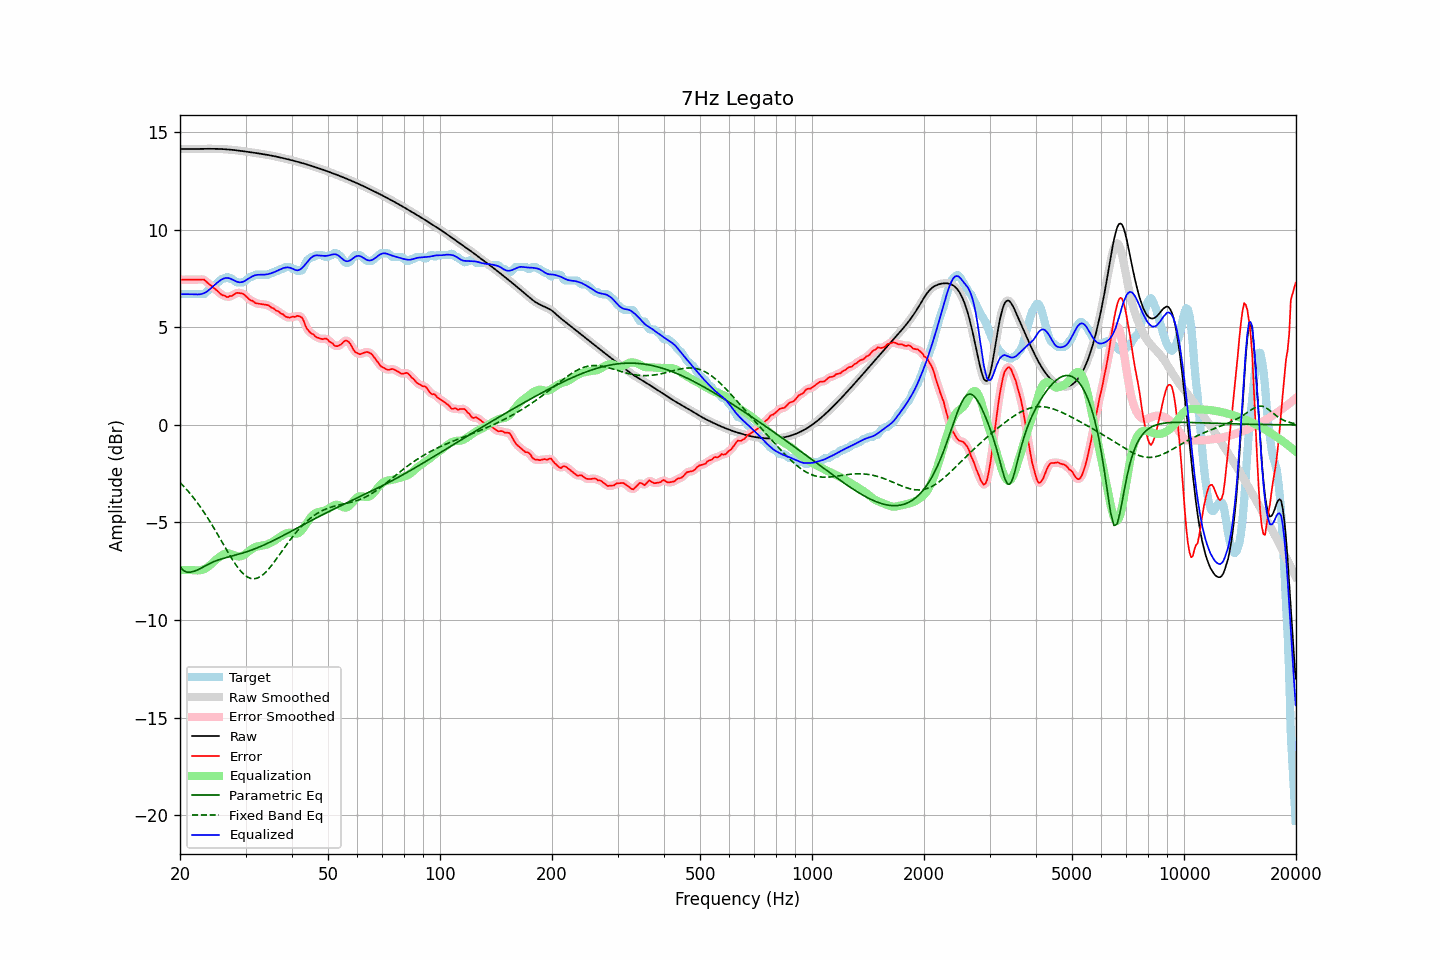

The file beside this chart, header and first rows:
frequency, raw, error, smoothed, error_smoothed, equalization, parametric_eq, fixed_band_eq, equalized_raw, equalized_smoothed, target
20.00, 14.13, 7.43, 14.13, 7.44, -7.44, -7.27, -2.95, 6.69, 6.69, 6.69
20.20, 14.13, 7.44, 14.13, 7.44, -7.44, -7.36, -3.04, 6.69, 6.69, 6.69
20.40, 14.13, 7.44, 14.13, 7.44, -7.44, -7.45, -3.12, 6.70, 6.70, 6.69
20.61, 14.13, 7.44, 14.13, 7.44, -7.44, -7.50, -3.21, 6.70, 6.70, 6.69
20.81, 14.13, 7.44, 14.13, 7.44, -7.44, -7.54, -3.30, 6.70, 6.70, 6.69
21.02, 14.13, 7.44, 14.13, 7.44, -7.44, -7.55, -3.39, 6.69, 6.69, 6.69
21.23, 14.13, 7.44, 14.13, 7.44, -7.44, -7.55, -3.49, 6.69, 6.69, 6.69
21.44, 14.13, 7.44, 14.13, 7.44, -7.44, -7.53, -3.59, 6.69, 6.69, 6.69
21.66, 14.13, 7.44, 14.13, 7.44, -7.44, -7.52, -3.69, 6.69, 6.69, 6.69
21.87, 14.13, 7.44, 14.13, 7.44, -7.45, -7.49, -3.80, 6.69, 6.69, 6.69
22.09, 14.13, 7.44, 14.13, 7.44, -7.45, -7.46, -3.90, 6.68, 6.68, 6.69
22.31, 14.14, 7.44, 14.14, 7.44, -7.46, -7.43, -4.02, 6.68, 6.68, 6.69
22.54, 14.14, 7.44, 14.14, 7.44, -7.45, -7.39, -4.13, 6.68, 6.68, 6.69
22.76, 14.14, 7.44, 14.14, 7.45, -7.44, -7.34, -4.24, 6.70, 6.70, 6.69
22.99, 14.14, 7.45, 14.14, 7.45, -7.42, -7.30, -4.36, 6.72, 6.72, 6.69
23.22, 14.14, 7.44, 14.14, 7.42, -7.39, -7.25, -4.49, 6.75, 6.75, 6.70
23.45, 14.14, 7.36, 14.14, 7.37, -7.35, -7.21, -4.61, 6.79, 6.79, 6.78
23.69, 14.14, 7.29, 14.14, 7.30, -7.30, -7.16, -4.74, 6.85, 6.85, 6.86
23.92, 14.14, 7.22, 14.14, 7.22, -7.23, -7.12, -4.87, 6.91, 6.91, 6.92
24.16, 14.14, 7.16, 14.14, 7.15, -7.16, -7.08, -5.00, 6.98, 6.98, 6.98
24.40, 14.14, 7.08, 14.14, 7.08, -7.09, -7.04, -5.14, 7.05, 7.05, 7.06
24.65, 14.14, 7.01, 14.14, 7.01, -7.01, -7.01, -5.27, 7.13, 7.13, 7.13
24.89, 14.14, 6.95, 14.14, 6.95, -6.94, -6.97, -5.41, 7.20, 7.20, 7.19
25.14, 14.14, 6.88, 14.14, 6.88, -6.86, -6.94, -5.55, 7.27, 7.27, 7.25
25.39, 14.13, 6.81, 14.13, 6.80, -6.80, -6.92, -5.69, 7.34, 7.34, 7.33
25.65, 14.13, 6.73, 14.13, 6.73, -6.73, -6.89, -5.84, 7.40, 7.40, 7.41
25.91, 14.13, 6.66, 14.13, 6.67, -6.68, -6.86, -5.98, 7.45, 7.45, 7.47
26.16, 14.12, 6.63, 14.12, 6.63, -6.63, -6.84, -6.12, 7.49, 7.49, 7.49
26.43, 14.12, 6.62, 14.12, 6.59, -6.60, -6.82, -6.27, 7.52, 7.52, 7.50
26.69, 14.11, 6.55, 14.11, 6.57, -6.58, -6.79, -6.41, 7.53, 7.53, 7.57
26.96, 14.11, 6.55, 14.11, 6.56, -6.58, -6.77, -6.55, 7.52, 7.52, 7.55
27.23, 14.10, 6.60, 14.10, 6.58, -6.60, -6.75, -6.69, 7.50, 7.50, 7.49
27.50, 14.09, 6.60, 14.09, 6.61, -6.62, -6.73, -6.82, 7.47, 7.47, 7.49
27.77, 14.08, 6.64, 14.08, 6.65, -6.66, -6.71, -6.95, 7.43, 7.43, 7.44
28.05, 14.07, 6.69, 14.07, 6.70, -6.69, -6.68, -7.08, 7.39, 7.38, 7.38
28.33, 14.07, 6.75, 14.07, 6.74, -6.72, -6.66, -7.20, 7.35, 7.35, 7.31
28.62, 14.06, 6.76, 14.06, 6.76, -6.74, -6.64, -7.31, 7.32, 7.32, 7.29
28.90, 14.04, 6.75, 14.04, 6.76, -6.74, -6.61, -7.41, 7.30, 7.30, 7.29
29.19, 14.03, 6.74, 14.03, 6.75, -6.73, -6.59, -7.51, 7.31, 7.31, 7.29
29.48, 14.02, 6.73, 14.02, 6.72, -6.69, -6.56, -7.60, 7.33, 7.33, 7.29
29.78, 14.01, 6.67, 14.01, 6.67, -6.65, -6.54, -7.68, 7.36, 7.36, 7.34
30.08, 14.00, 6.59, 14.00, 6.60, -6.59, -6.51, -7.74, 7.41, 7.41, 7.41
30.38, 13.99, 6.52, 13.99, 6.51, -6.53, -6.48, -7.80, 7.46, 7.46, 7.47
30.68, 13.98, 6.44, 13.98, 6.44, -6.46, -6.46, -7.83, 7.51, 7.51, 7.54
30.99, 13.96, 6.37, 13.96, 6.39, -6.40, -6.43, -7.87, 7.56, 7.56, 7.59
31.30, 13.95, 6.36, 13.95, 6.33, -6.34, -6.40, -7.88, 7.61, 7.61, 7.59
31.61, 13.94, 6.29, 13.94, 6.29, -6.30, -6.37, -7.89, 7.64, 7.64, 7.65
31.93, 13.93, 6.23, 13.93, 6.25, -6.26, -6.33, -7.87, 7.67, 7.67, 7.69
32.24, 13.92, 6.22, 13.92, 6.22, -6.23, -6.30, -7.85, 7.68, 7.68, 7.69
32.57, 13.90, 6.21, 13.90, 6.20, -6.21, -6.27, -7.82, 7.69, 7.69, 7.69
32.89, 13.89, 6.20, 13.89, 6.20, -6.20, -6.23, -7.77, 7.69, 7.69, 7.69
33.22, 13.88, 6.18, 13.88, 6.18, -6.18, -6.20, -7.71, 7.69, 7.69, 7.69
33.55, 13.86, 6.17, 13.86, 6.17, -6.17, -6.16, -7.65, 7.69, 7.69, 7.69
33.89, 13.85, 6.16, 13.85, 6.16, -6.15, -6.12, -7.57, 7.70, 7.70, 7.69
34.23, 13.84, 6.14, 13.84, 6.14, -6.13, -6.09, -7.49, 7.71, 7.71, 7.69
34.57, 13.82, 6.13, 13.82, 6.11, -6.10, -6.05, -7.40, 7.72, 7.72, 7.69
34.92, 13.81, 6.07, 13.81, 6.07, -6.06, -6.01, -7.30, 7.75, 7.75, 7.74
35.27, 13.79, 6.00, 13.79, 6.02, -6.02, -5.97, -7.20, 7.77, 7.77, 7.79
35.62, 13.77, 5.98, 13.77, 5.96, -5.97, -5.93, -7.09, 7.80, 7.80, 7.79
35.97, 13.76, 5.91, 13.76, 5.91, -5.92, -5.89, -6.98, 7.84, 7.84, 7.85
... 635 more rows
